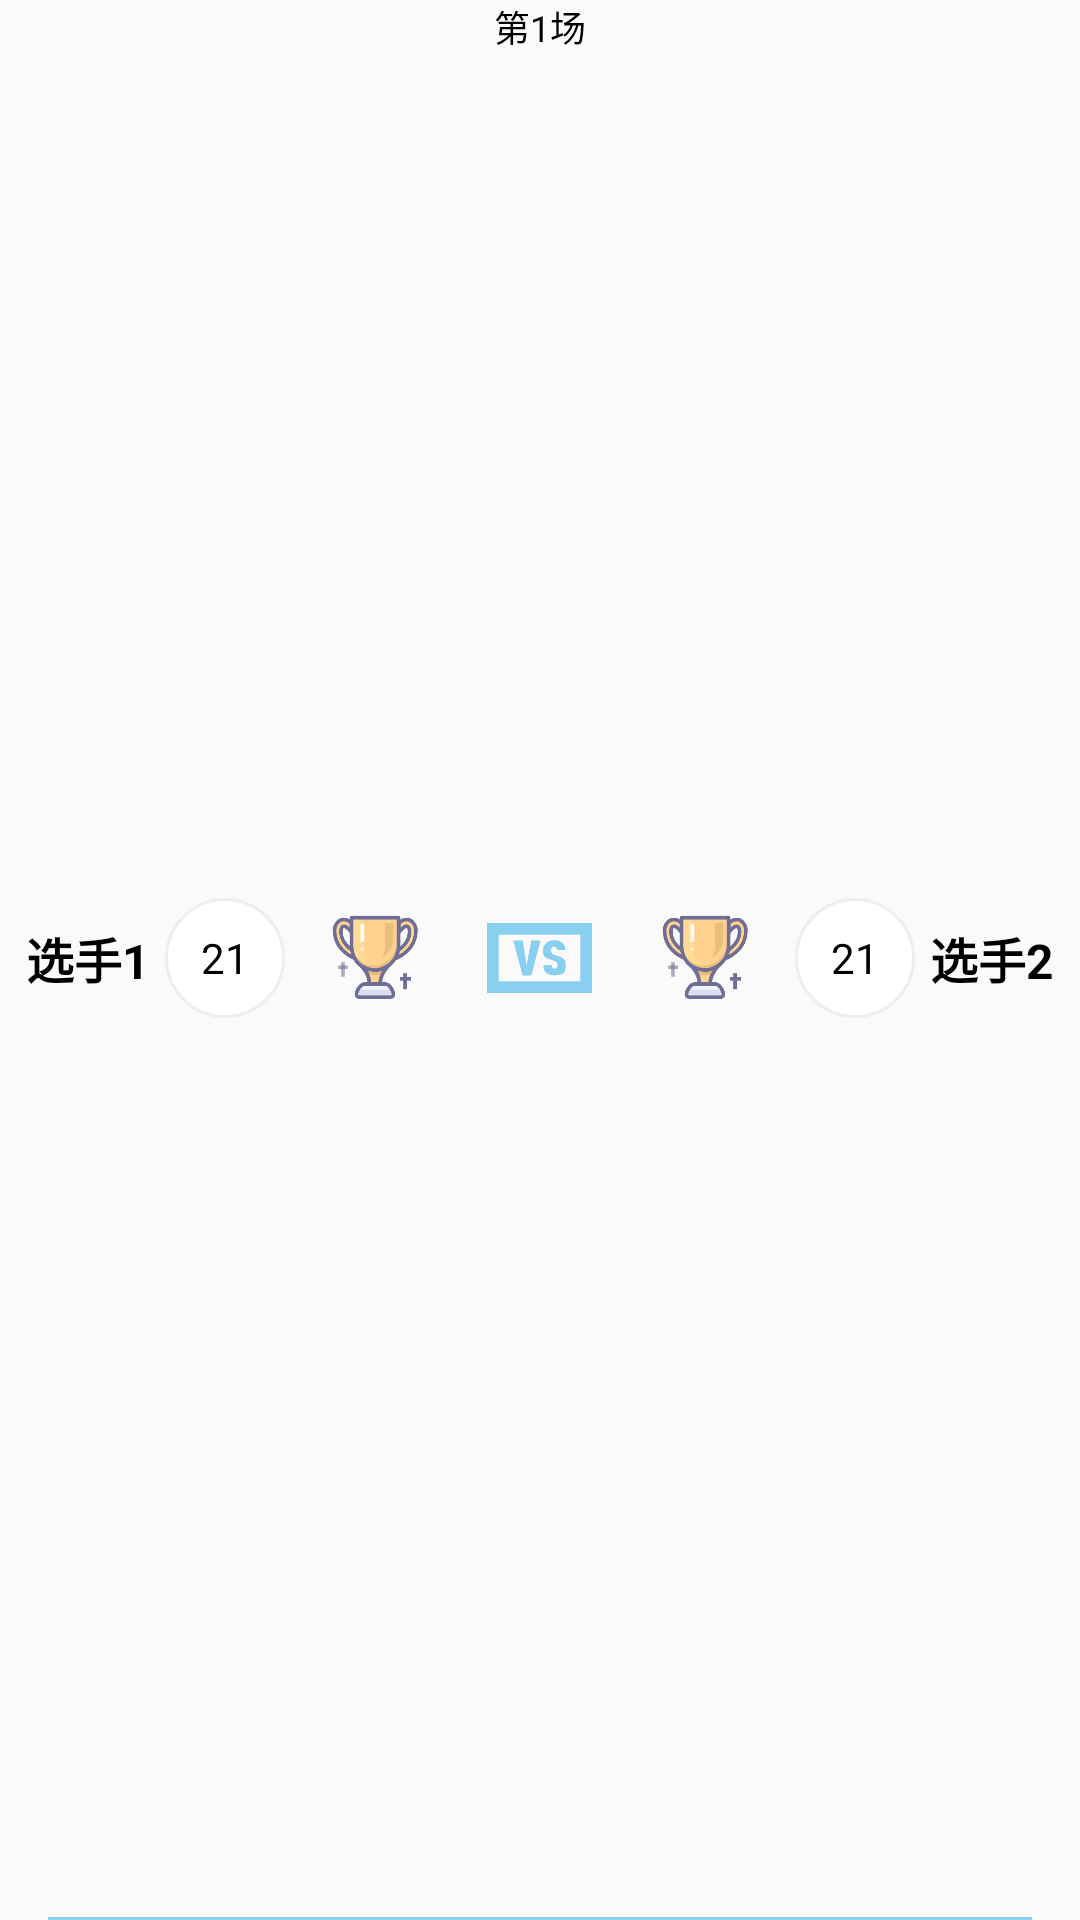

The Android layout XML behind this screen, and the referenced resources:
<!-- AndroidManifest.xml: application theme Theme.BadmintonPlayer -->
<!-- res/layout/adapter_battle.xml -->
<?xml version="1.0" encoding="utf-8"?>
<LinearLayout xmlns:android="http://schemas.android.com/apk/res/android"
    android:layout_width="match_parent"
    android:layout_height="70dp"
    android:gravity="center"
    android:orientation="vertical">

    <LinearLayout
        android:layout_width="match_parent"
        android:layout_height="0dp"
        android:layout_weight="1"
        android:gravity="center">


        <TextView
            android:id="@+id/tv_player_1_name"
            android:layout_width="80dp"
            android:layout_height="wrap_content"
            android:layout_gravity="center_vertical"
            android:layout_margin="5dp"
            android:gravity="end"
            android:text="选手1"
            android:textColor="@color/black"
            android:textSize="16sp"
            android:textStyle="bold" />

        <TextView
            android:id="@+id/tv_player_1_point"
            android:layout_width="40dp"
            android:layout_height="40dp"
            android:layout_gravity="center_vertical"
            android:layout_marginEnd="5dp"
            android:background="@drawable/bg_point_stroke"
            android:gravity="center"
            android:text="21"
            android:textColor="@color/black"
            android:textSize="14sp" />

        <ImageView
            android:id="@+id/iv_player_1_win"
            android:layout_width="30dp"
            android:layout_height="wrap_content"
            android:layout_gravity="center_vertical"
            android:layout_marginStart="10dp"
            android:layout_marginEnd="10dp"
            android:src="@mipmap/icon_win" />

        <FrameLayout
            android:layout_width="wrap_content"
            android:layout_height="match_parent"
            android:layout_gravity="center_vertical"
            android:layout_marginStart="10dp"
            android:layout_marginEnd="10dp">

            <ImageView
                android:id="@+id/iv_vs"
                android:layout_width="35dp"
                android:layout_height="wrap_content"
                android:layout_gravity="center"
                android:src="@mipmap/icon_vs" />

            <TextView
                android:id="@+id/tv_session"
                android:layout_width="40dp"
                android:layout_height="wrap_content"
                android:layout_gravity="center_horizontal"
                android:gravity="center"
                android:text="第1场"
                android:textColor="@color/black"
                android:textSize="12sp" />
        </FrameLayout>

        <ImageView
            android:id="@+id/iv_player_2_win"
            android:layout_width="30dp"
            android:layout_height="wrap_content"
            android:layout_gravity="center_vertical"
            android:layout_marginStart="10dp"
            android:layout_marginEnd="10dp"
            android:src="@mipmap/icon_win" />

        <TextView
            android:id="@+id/tv_player_2_point"
            android:layout_width="40dp"
            android:layout_height="40dp"
            android:layout_gravity="center_vertical"
            android:layout_marginStart="5dp"
            android:background="@drawable/bg_point_stroke"
            android:gravity="center"
            android:text="21"
            android:textColor="@color/black"
            android:textSize="14sp" />

        <TextView
            android:id="@+id/tv_player_2_name"
            android:layout_width="80dp"
            android:layout_height="wrap_content"
            android:layout_gravity="center_vertical"
            android:layout_margin="5dp"
            android:layout_marginStart="11dp"
            android:gravity="start"
            android:text="选手2"
            android:textColor="@color/black"
            android:textSize="16sp"
            android:textStyle="bold" />

    </LinearLayout>

    <View
        android:layout_width="match_parent"
        android:layout_height="1dp"
        android:layout_marginStart="16dp"
        android:layout_marginEnd="16dp"
        android:background="@color/color_main" />
</LinearLayout>
<!-- resources referenced by this layout -->
<resources>
  <color name="black">#FF000000</color>
  <color name="color_main">#89CFF0</color>
  <!-- drawable bg_point_stroke (drawable) -->
  <?xml version="1.0" encoding="utf-8"?>
  <shape xmlns:android="http://schemas.android.com/apk/res/android" android:shape="oval">
      <solid android:color="@color/white" />
      <stroke
          android:width="1dp"
          android:color="#eee" />
  </shape>
  <!-- mipmap icon_vs: png bitmap (mipmap-xxhdpi, 8048 bytes) -->
  <!-- mipmap icon_win: png bitmap (mipmap-xxhdpi, 13362 bytes) -->
  <style name="Theme.BadmintonPlayer" parent="android:Theme.Material.Light.NoActionBar" />
  <color name="white">#FFFFFFFF</color>
</resources>
